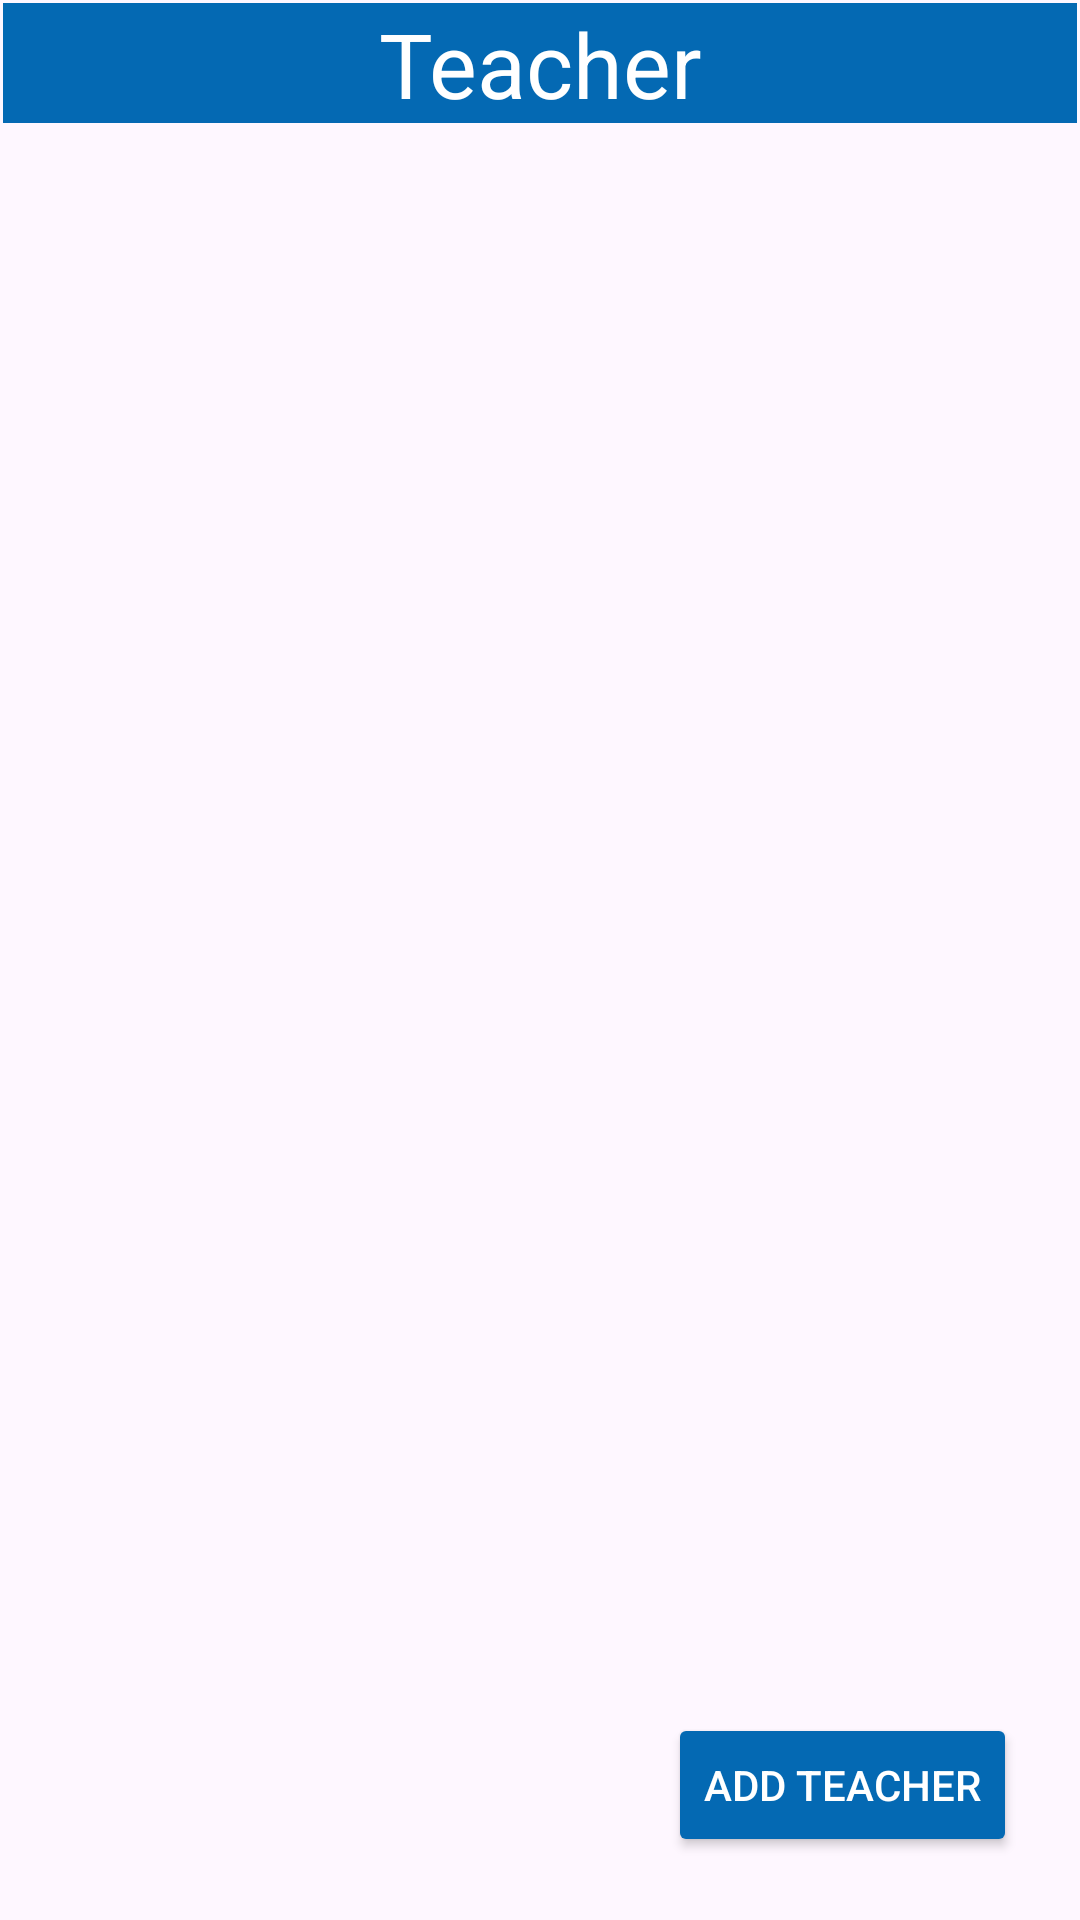

The Android layout XML behind this screen, and the referenced resources:
<!-- AndroidManifest.xml: application theme Theme.IAcademy3 -->
<!-- res/layout/activity_list_view_teacher.xml -->
<?xml version="1.0" encoding="utf-8"?>
<androidx.constraintlayout.widget.ConstraintLayout xmlns:android="http://schemas.android.com/apk/res/android"
    xmlns:app="http://schemas.android.com/apk/res-auto"
    xmlns:tools="http://schemas.android.com/tools"
    android:layout_width="match_parent"
    android:layout_height="match_parent"
    tools:context=".listView.ListViewTeacherAcademy">

    <LinearLayout
        android:id="@+id/lyTeacherListView"
        android:layout_width="0dp"
        android:layout_height="0dp"
        android:layout_marginStart="1dp"
        android:layout_marginTop="1dp"
        android:layout_marginEnd="1dp"
        android:layout_marginBottom="1dp"
        android:orientation="vertical"
        app:layout_constraintBottom_toBottomOf="parent"
        app:layout_constraintEnd_toEndOf="parent"
        app:layout_constraintStart_toStartOf="parent"
        app:layout_constraintTop_toTopOf="parent">

        <TextView
            android:id="@+id/tvTitle"
            android:layout_width="match_parent"
            android:layout_height="40dp"
            android:layout_marginBottom="10dp"
            android:text="Teacher"
            android:textAlignment="center"
            android:textSize="30dp"
            android:background="#0469b3"
            android:textColor="@color/white"/>
        <ListView
            android:id="@+id/lvTeacherAcademy"
            android:layout_width="match_parent"
            android:layout_height="match_parent"
            android:clickable="true">
        </ListView>
    </LinearLayout>
    <Button
        android:id="@+id/btnAddTeacher"
        android:layout_width="wrap_content"
        android:layout_height="wrap_content"
        android:layout_marginRight="20dp"
        android:layout_marginBottom="20dp"
        android:text="Add Teacher"
        app:layout_constraintBottom_toBottomOf="@+id/lyTeacherListView"
        app:layout_constraintRight_toRightOf="@+id/lyTeacherListView"
        android:backgroundTint="#0469b3"
        android:textColor="@color/white"/>

</androidx.constraintlayout.widget.ConstraintLayout>
<!-- resources referenced by this layout -->
<resources>
  <style name="Theme.IAcademy3" parent="Base.Theme.IAcademy3" />
  <style name="Base.Theme.IAcademy3" parent="Theme.Material3.DayNight.NoActionBar">
          
          
      </style>
  <!-- not gathered from this repository: default colours our renderer supplied (Android Studio template values) -->
  <color name="white">#FFFFFFFF</color>
</resources>
